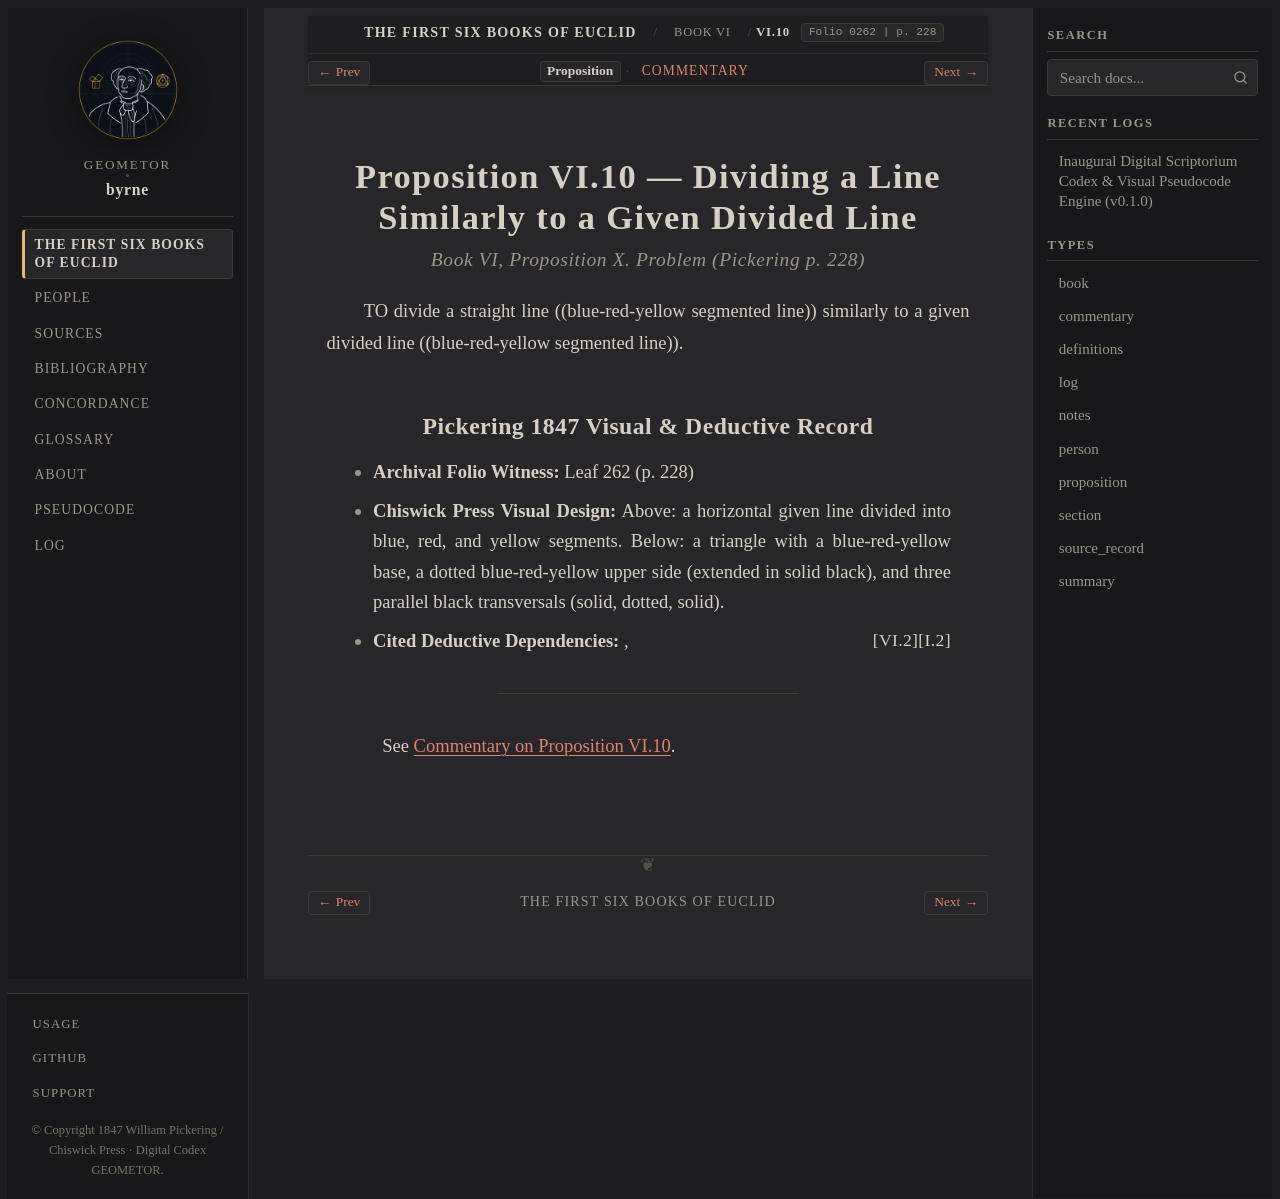

repository: geometor/byrne · page: coloured_euclid/book-vi/10/index.html · generator: sphinx

:canonical_id: VI.10
:book: VI
:proposition: 10
:order: 10
:type: proposition
:title: Proposition VI.10 — Dividing a Line Similarly to a Given Divided Line
:folio: 0262
:page: 228

.. _byrne-vi-10:

.. folio:: 0262
   :page: 228

Proposition VI.10 — Dividing a Line Similarly to a Given Divided Line
=====================================================================

.. rubric:: Book VI, Proposition X. Problem (*Pickering p. 228*)

TO divide a straight line ((blue-red-yellow segmented line)) similarly to a given divided line ((blue-red-yellow segmented line)).

Pickering 1847 Visual & Deductive Record
----------------------------------------

* **Archival Folio Witness:** Leaf 262 (p. 228)
* **Chiswick Press Visual Design:** Above: a horizontal given line divided into blue, red, and yellow segments. Below: a triangle with a blue-red-yellow base, a dotted blue-red-yellow upper side (extended in solid black), and three parallel black transversals (solid, dotted, solid).
* **Cited Deductive Dependencies:** :just:`I.2`, :just:`VI.2`

----

See :ref:`Commentary on Proposition VI.10 <byrne-vi-10-commentary>`.

.. toctree::
   :hidden:

   commentary
